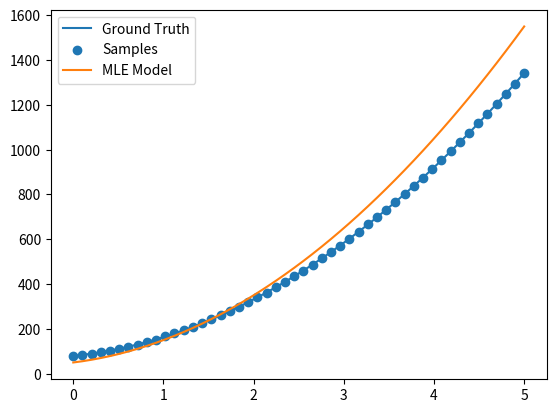

Reproduce this figure in Python.
import numpy as np
import matplotlib.pyplot as plt
from scipy.optimize import minimize
from scipy import stats
from math import pi
# np.random.seed(0)
def main():

    N = 50
    t = np.linspace(0,5,N)

    # params = np.array([2, 18, 2, 4])
    bnds = [[0, 100], [0, 100],[0, 100], [0, 20]] # [a,b,c=0,sig]
    params = np.array([np.random.choice(np.linspace(bnds[0][0],bnds[0][1],20)),
                       np.random.choice(np.linspace(bnds[1][0],bnds[1][1],20)),
                       np.random.choice(np.linspace(bnds[2][0],bnds[2][1],20)),
                       np.random.choice(np.linspace(bnds[3][0],bnds[3][1],20))])
    # params = np.array([1/2,2,4,10])

    # params = np.array([ pi/8,  pi/4, 1.0, 0.5]) #[freq,phase,amp,noise]

   # params = np.array([ pi,  pi/4, 1.22, 0.1]) #[freq,phase,amp,noise]

    # Sine function ===========
    # params = np.array([ pi/8,  pi/4, 1.0, 0.5]) #[freq,phase,amp,noise]
    # params = np.array([ pi,  pi/4, 1.22, 0.1]) #[freq,phase,amp,noise]
    # bnds = [[0, pi], [0, 2 * pi], [0, 5], [0, 2]]

    yobs = sample_model(params,t)
    yGT = sample_model(params, t,noise=False)
    plt.plot(t,yGT,label='Ground Truth')
    plt.scatter(t,yobs,label='Samples')
    # plt.show()

    MLE = MLE_example()
    MLE.bnds = bnds
    params_star = MLE.run(t,yobs,
                          guess=None,#params,
                          ground_truth = params)
    ystar = sample_model(params_star, t,noise=False)

    plt.plot(t,ystar, label='MLE Model')
    # plt.scatter(np.arange(N), ystar_samples, label='MLE Samples')

    # print(f'x0={params}')
    # print(f'x*={params_star}')
    plt.legend()
    plt.show()
def sample_model(params,t,noise=True):
    # Model
    y = params[0]*np.power(t,2) + params[1]*t + params[2] # model
    if noise: e = np.random.normal(0, params[-1], len(t)) # Noise
    else: e = 0

    return y + e

class MLE_example():
    def __init__(self):
        self.idx = {'freq':1,'phase':1,'amp':2,'sigma':3}
        self.nparams = 4
        self.cons = [{ 'type': 'ineq', 'fun': lambda params: params[0]-0.01},
                     { 'type': 'ineq', 'fun': lambda params: params[1]-0.01},
                     {'type': 'ineq', 'fun': lambda params: params[2]-0.01},
                     {'type': 'ineq', 'fun': lambda params: params[3]-0.01},
                     ]

        # self.bnds = [[0,pi],[0,2*pi],[0,5],[0,2]]
        self.bnds = []
        # self._def_guess = [np.random.choice(
        #     np.linspace(self.bnds[ip][0], self.bnds[ip][1], 20))
        #     for ip in  range(self.nparams)]


        # self.solver = 'L-BFGS-B'
        # self.solver = 'BFGS'
        self.solver = 'SLSQP'

        # self.solver = 'Nelder-Mead'
        self.samples = []
        self.x_star = []

    def c_sig(self,parameters):
        sigma = parameters[3]
        return sigma
    def objective(self,parameters,t,y_obs):
        y_exp = sample_model(parameters,t)
        std_dev = np.std(y_obs-y_exp)
        neg_LL = - np.sum(stats.norm.logpdf(y_obs,y_exp,std_dev))
        # negLL = - np.sum(np.log(stats.norm.pdf(y_obs-y_exp, loc=0, scale=sigma)))
        return neg_LL


    def run(self,t,yobs,guess=None,ground_truth=None):
        # self._def_guess = [np.random.choice(
        #     np.linspace(self.bnds[ip][0], self.bnds[ip][1], 20))
        #     for ip in range(self.nparams)]
        self._def_guess = [np.mean(self.bnds[ip]) for ip in range(self.nparams)]
        guess = self._def_guess if guess is None else guess

        N = yobs.size

        # self.guess = np.array([pi/4,pi/4,1,1])
        print(f'Running MLE:')
        print(f'\t| N samples = {N}')
        print(f'\t| Guess     = {np.round(guess, 2)}')
        if ground_truth is not None: print(f'\t| Truth     = {np.round(ground_truth, 2)}')



        self.samples = np.array(yobs)
        result = minimize(self.objective, guess,
                          constraints=self.cons,
                          args=(t,self.samples,),
                          tol = 1e-10,
                          bounds=self.bnds,
                          method=self.solver,
                          # options={'disp':True}
                          )
        self.x_star = result['x']

        print(f'\t| Recovered = {np.round(self.x_star,2)}')
        if ground_truth is not None:  print(f'\t| %Error    = {np.round(100*(ground_truth - self.x_star)/ground_truth, 2)}')
        return self.x_star

if __name__ == "__main__":
    main()
